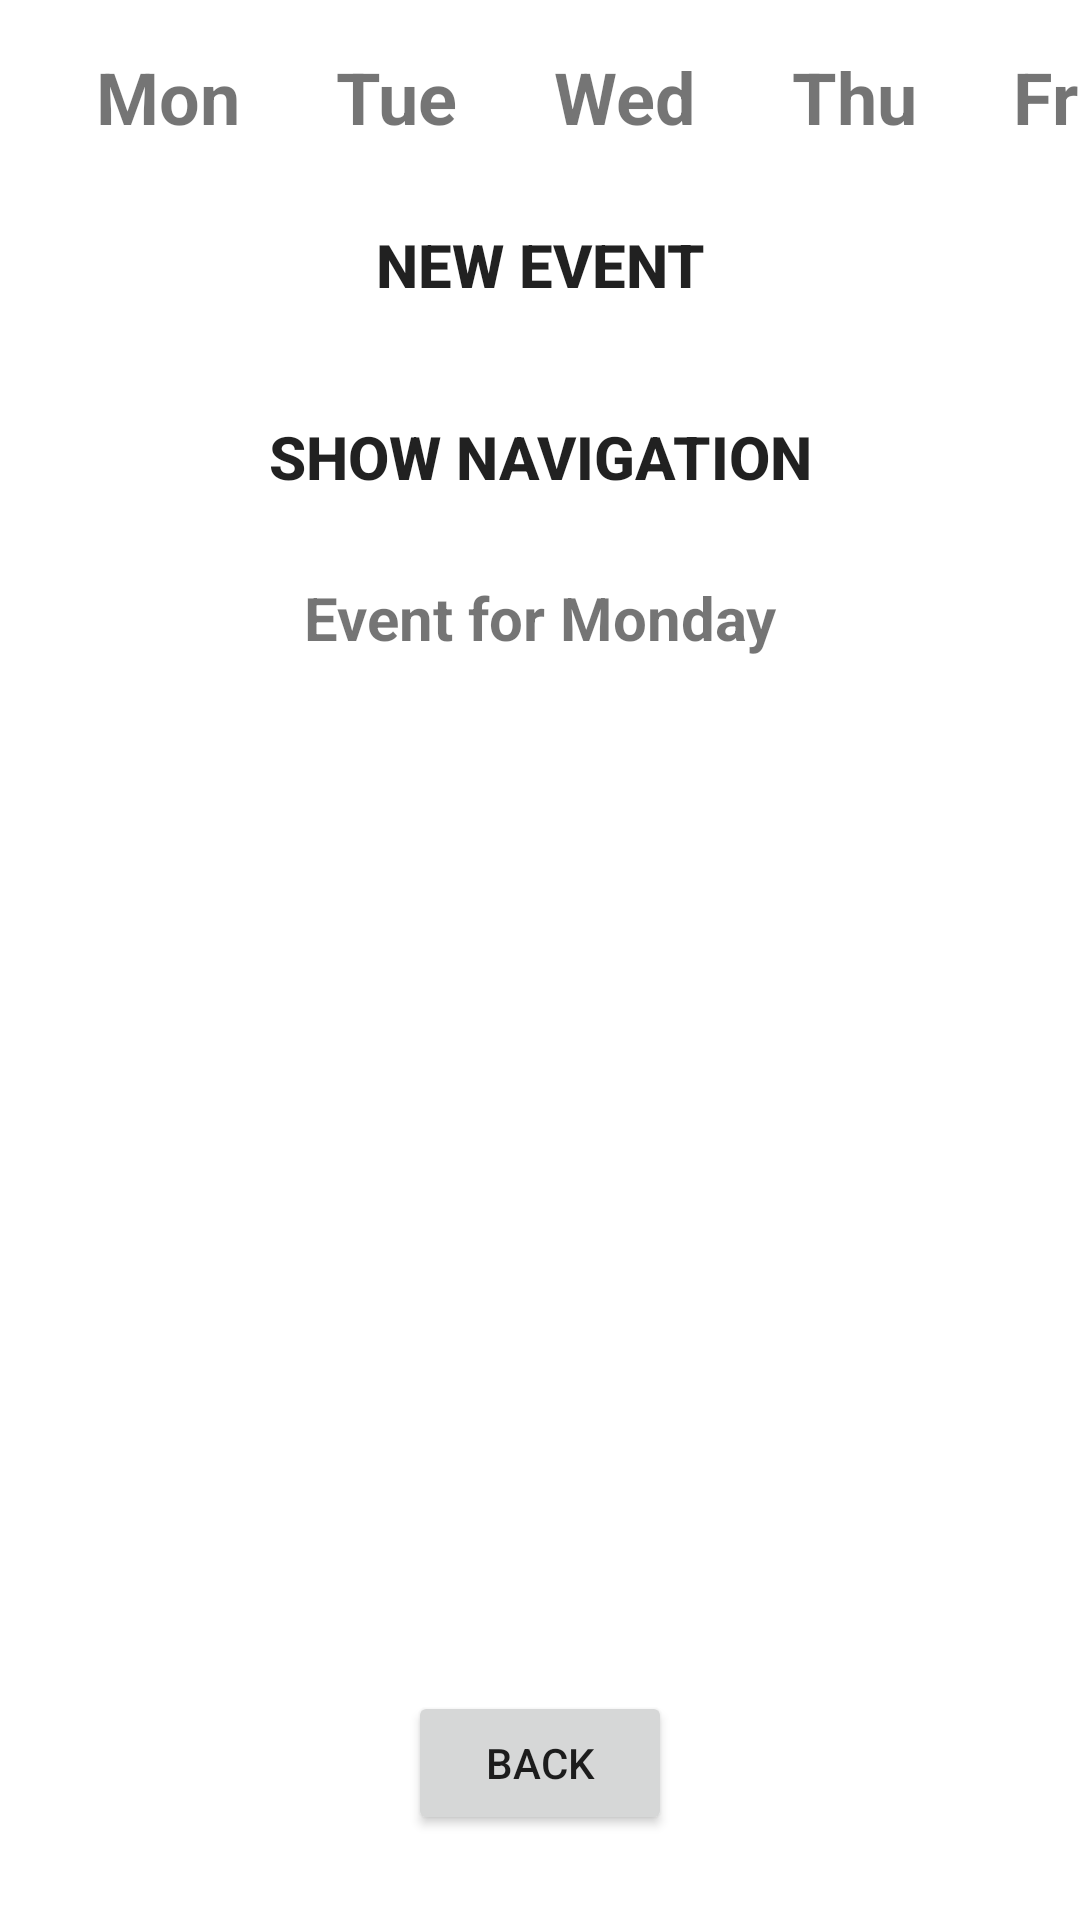

Reconstruct the res/layout file that produces this screen, plus the resources it refers to.
<!-- AndroidManifest.xml: application theme Theme.CS5520_FinalProject_Group2 -->
<!-- res/layout/fragment_time_table.xml -->
<?xml version="1.0" encoding="utf-8"?>
<androidx.constraintlayout.widget.ConstraintLayout xmlns:android="http://schemas.android.com/apk/res/android"
    xmlns:app="http://schemas.android.com/apk/res-auto"
    xmlns:tools="http://schemas.android.com/tools"
    android:id="@+id/Layout"
    android:layout_width="match_parent"
    android:layout_height="match_parent"
    android:orientation="vertical"
    tools:context=".Fragments.TimeTableFragment">

    <TextView
        android:id="@+id/timeTableMon"
        android:layout_width="wrap_content"
        android:layout_height="wrap_content"
        android:layout_marginStart="32dp"
        android:layout_marginTop="16dp"
        android:text="@string/timeTableMon"
        android:textSize="24sp"
        android:textStyle="bold"
        app:layout_constraintStart_toStartOf="parent"
        app:layout_constraintTop_toTopOf="parent" />

    <TextView
        android:id="@+id/timeTableTue"
        android:layout_width="wrap_content"
        android:layout_height="wrap_content"
        android:layout_marginStart="32dp"
        android:layout_marginTop="16dp"
        android:text="@string/timeTableTue"
        android:textSize="24sp"
        android:textStyle="bold"
        app:layout_constraintStart_toEndOf="@+id/timeTableMon"
        app:layout_constraintTop_toTopOf="parent" />

    <TextView
        android:id="@+id/timeTableWed"
        android:layout_width="wrap_content"
        android:layout_height="wrap_content"
        android:layout_marginStart="32dp"
        android:layout_marginTop="16dp"
        android:text="@string/timeTableWed"
        android:textSize="24sp"
        android:textStyle="bold"
        app:layout_constraintStart_toEndOf="@+id/timeTableTue"
        app:layout_constraintTop_toTopOf="parent" />

    <TextView
        android:id="@+id/timeTableThu"
        android:layout_width="wrap_content"
        android:layout_height="wrap_content"
        android:layout_marginStart="32dp"
        android:layout_marginTop="16dp"
        android:text="@string/timeTableThu"
        android:textSize="24sp"
        android:textStyle="bold"
        app:layout_constraintStart_toEndOf="@+id/timeTableWed"
        app:layout_constraintTop_toTopOf="parent" />

    <TextView
        android:id="@+id/timeTableFri"
        android:layout_width="wrap_content"
        android:layout_height="wrap_content"
        android:layout_marginStart="32dp"
        android:layout_marginTop="16dp"
        android:text="@string/timeTableFri"
        android:textSize="24sp"
        android:textStyle="bold"
        app:layout_constraintStart_toEndOf="@+id/timeTableThu"
        app:layout_constraintTop_toTopOf="parent" />

    <Button
        android:id="@+id/showNavigationButton"
        android:layout_width="wrap_content"
        android:layout_height="wrap_content"
        android:layout_marginTop="16dp"
        android:background="@null"
        android:text="Show Navigation"
        android:textSize="20sp"
        android:textStyle="bold"
        app:layout_constraintEnd_toEndOf="parent"
        app:layout_constraintStart_toStartOf="parent"
        app:layout_constraintTop_toBottomOf="@+id/newEventButton" />

    <Button
        android:id="@+id/newEventButton"
        android:layout_width="wrap_content"
        android:layout_height="wrap_content"
        android:layout_marginTop="16dp"
        android:background="@null"
        android:text="New Event"
        android:textSize="20sp"
        android:textStyle="bold"
        app:layout_constraintEnd_toEndOf="parent"
        app:layout_constraintStart_toStartOf="parent"
        app:layout_constraintTop_toBottomOf="@+id/timeTableWed" />

    <TextView
        android:id="@+id/dayView"
        android:layout_width="wrap_content"
        android:layout_height="wrap_content"
        android:layout_marginTop="16dp"
        android:text="@string/dayView"
        android:textAlignment="center"
        android:textSize="20sp"
        android:textStyle="bold"
        app:layout_constraintEnd_toEndOf="parent"
        app:layout_constraintStart_toStartOf="parent"
        app:layout_constraintTop_toBottomOf="@+id/showNavigationButton" />

    <androidx.recyclerview.widget.RecyclerView
        android:id="@+id/eventRecyclerView"
        android:layout_width="0dp"
        android:layout_height="300dp"
        android:layout_marginTop="16dp"
        app:layout_constraintEnd_toEndOf="parent"
        app:layout_constraintHorizontal_bias="0.0"
        app:layout_constraintStart_toStartOf="parent"
        app:layout_constraintTop_toBottomOf="@+id/dayView" />

    <Button
        android:id="@+id/timeTableBack"
        android:layout_width="wrap_content"
        android:layout_height="wrap_content"
        android:layout_marginStart="16dp"
        android:layout_marginTop="16dp"
        android:layout_marginEnd="16dp"
        android:layout_marginBottom="16dp"
        android:text="@string/timeTableBack"
        app:layout_constraintBottom_toBottomOf="parent"
        app:layout_constraintEnd_toEndOf="parent"
        app:layout_constraintStart_toStartOf="parent"
        app:layout_constraintTop_toBottomOf="@+id/eventRecyclerView" />


</androidx.constraintlayout.widget.ConstraintLayout>
<!-- resources referenced by this layout -->
<resources>
  <string name="dayView">Event for Monday</string>
  <string name="timeTableBack">Back</string>
  <string name="timeTableFri">Fri</string>
  <string name="timeTableMon">Mon</string>
  <string name="timeTableThu">Thu</string>
  <string name="timeTableTue">Tue</string>
  <string name="timeTableWed">Wed</string>
  <style name="Theme.CS5520_FinalProject_Group2" parent="Theme.MaterialComponents.DayNight.DarkActionBar">
          
          <item name="colorPrimary">@color/purple_500</item>
          <item name="colorPrimaryVariant">@color/purple_700</item>
          <item name="colorOnPrimary">@color/white</item>
          
          <item name="colorSecondary">@color/teal_200</item>
          <item name="colorSecondaryVariant">@color/teal_700</item>
          <item name="colorOnSecondary">@color/black</item>
          
          <item name="android:statusBarColor">?attr/colorPrimaryVariant</item>
          
      </style>
  <!-- not gathered from this repository: default colours our renderer supplied (Android Studio template values) -->
  <color name="purple_500">#FF6200EE</color>
  <color name="purple_700">#FF3700B3</color>
  <color name="teal_200">#FF03DAC5</color>
  <color name="teal_700">#FF018786</color>
  <color name="black">#FF000000</color>
  <color name="white">#FFFFFFFF</color>
</resources>
